Run: headless pygame with SDL's dummy video driver; simulated clock (each Clock.tick advances the game by its frame time, no real sleeping); random seed 0; keys injected as events and as key.get_pressed() state; no mouse input.
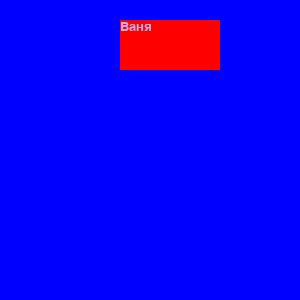
Frame 1 of 4 · flips 1–60 · no input
Frame 2 of 4 · flips 61–180 · tapped SPACE, RETURN · held RIGHT (→), D · screen unchanged from frame 1, image omitted
Frame 3 of 4 · flips 181–300 · held DOWN (↓), S · screen unchanged from frame 2, image omitted
Frame 4 of 4 · flips 301–420 · held LEFT (←), A, UP (↑), W · screen unchanged from frame 3, image omitted

The pygame program that drew these frames:

import pygame # импортируем библиотеку pygame

pygame.init() # обязательная команда

window_size=(300, 300) # создание размера окна
screen=pygame.display.set_mode(window_size) # создание окна, screen - окно
pygame.display.set_caption("Моя игра") # создание названия окна
background_color = (0, 0, 255) # создание цвета
screen.fill(background_color) # заливка окна цветом
clock = pygame.time.Clock() # создание игрового таймера (фпс)
r = pygame.Rect(120, 20, 100, 50) # создание прямоугольника, 120, 20 - координаты, а 100, 50 - ширина и высота
font = pygame.font.SysFont("Arial", 20) # создание шрифтф, 14 - размер
text = font.render("Ваня", True, (193, 177, 240))

while True: # игровой цикл
    clock.tick(40) # частота обновления сцены (40 кдр/сек)
    pygame.display.update() # обновление содержимого экрана
    pygame.draw.rect(screen, (255, 0, 0), r) # адресовка прямоугольника
    for event in pygame. event.get(): # проходимся по событиям
        if event.type == pygame.QUIT: # если нажали на крестик
            pygame.QUIT() # выход из игры
    screen.blit(text,(r.x, r.y))
